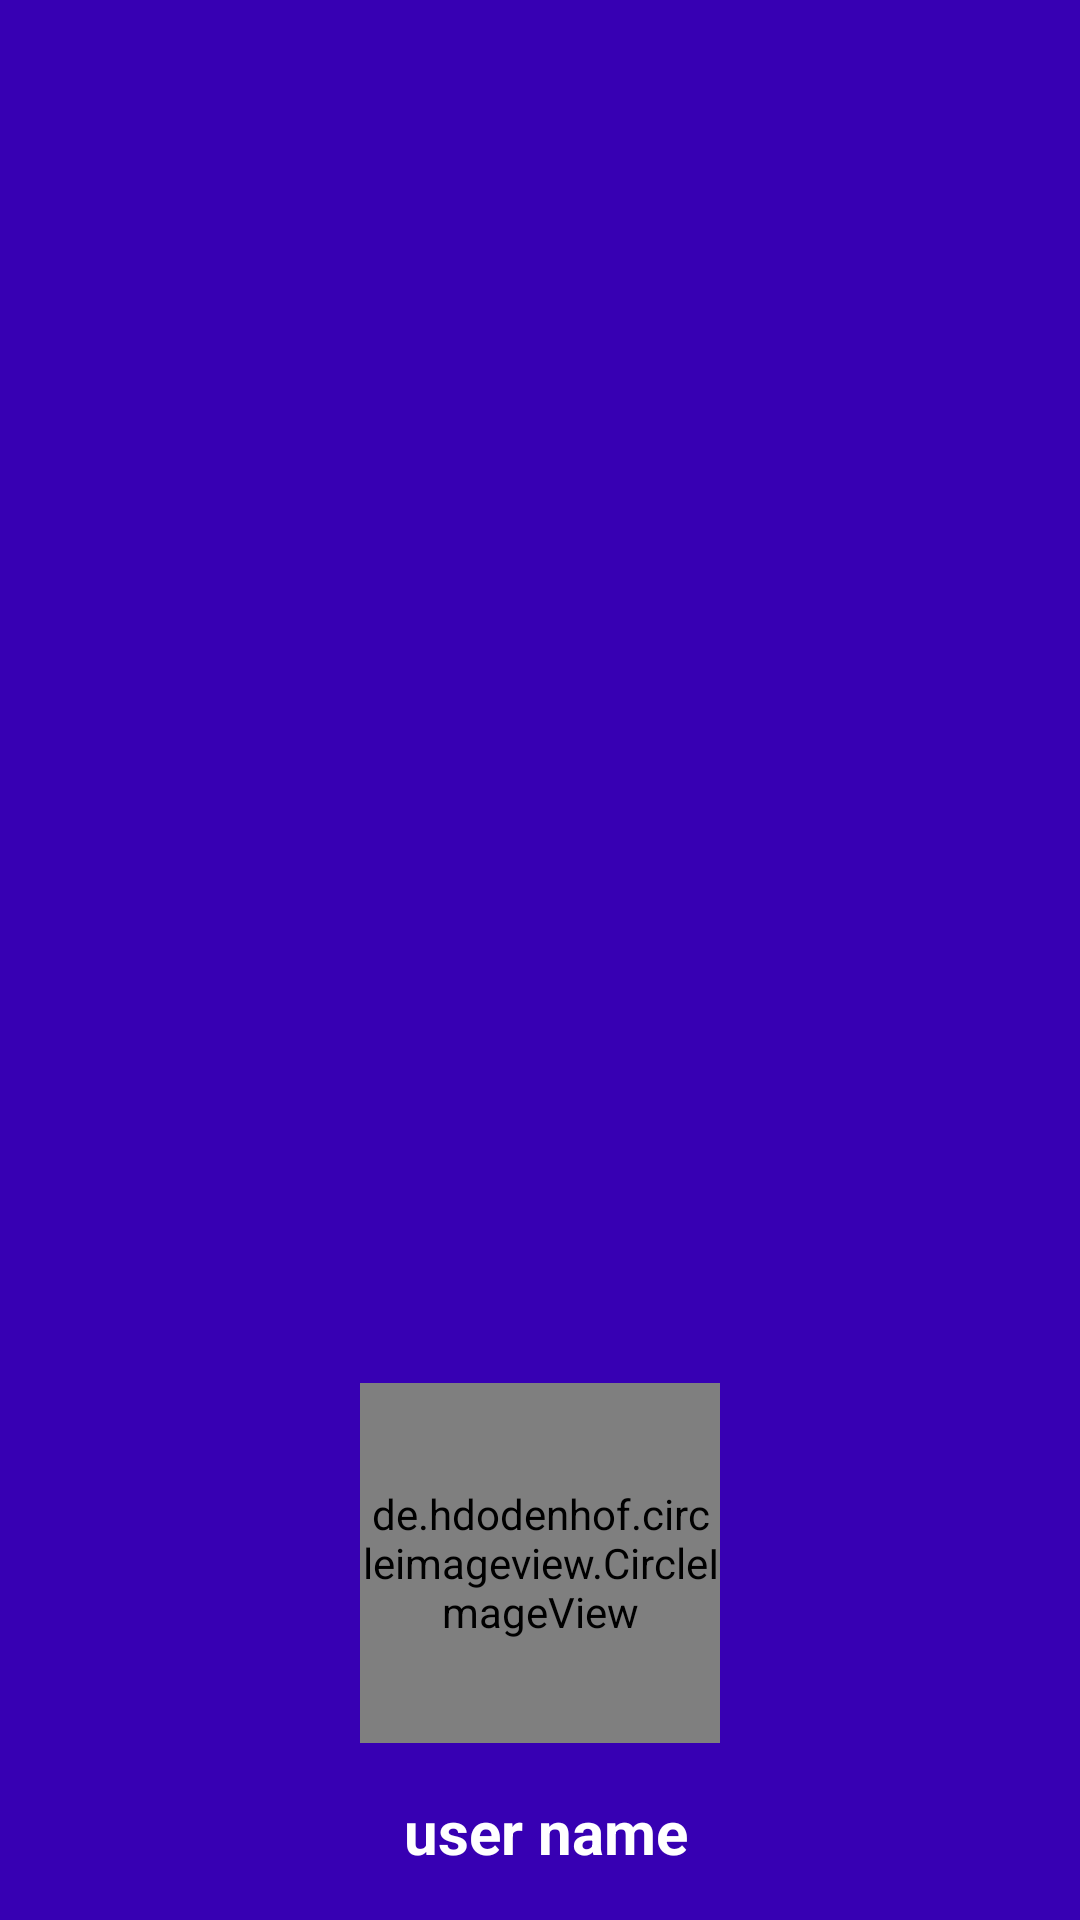

Android layout source for this screen:
<!-- AndroidManifest.xml: application theme AppTheme -->
<!-- res/layout/nav_header_home.xml -->
<?xml version="1.0" encoding="utf-8"?>
<LinearLayout xmlns:android="http://schemas.android.com/apk/res/android"
    xmlns:app="http://schemas.android.com/apk/res-auto"
    android:layout_width="match_parent"
    android:layout_height="@dimen/nav_header_height"
    android:background="@color/colorPrimaryDark"
    android:gravity="bottom"
    android:orientation="vertical"
    android:paddingBottom="@dimen/activity_vertical_margin"
    android:paddingLeft="@dimen/activity_horizontal_margin"
    android:paddingRight="@dimen/activity_horizontal_margin"
    android:paddingTop="@dimen/activity_vertical_margin"
    android:theme="@style/ThemeOverlay.AppCompat.Dark">


    <de.hdodenhof.circleimageview.CircleImageView xmlns:app="http://schemas.android.com/apk/res-auto"
        android:id="@+id/user_profile_image"
        android:layout_width="120dp"
        android:layout_height="120dp"
        android:layout_gravity="center"
        android:src="@drawable/profile"
        app:civ_border_color="@android:color/black"
        app:civ_border_width="2dp" />


    <TextView
        android:id="@+id/user_profile_name"
        android:layout_width="match_parent"
        android:layout_height="wrap_content"
        android:layout_marginLeft="4dp"
        android:gravity="center"
        android:paddingTop="@dimen/nav_header_vertical_spacing"
        android:text="user name"
        android:textAppearance="@style/TextAppearance.AppCompat.Body1"
        android:textSize="20sp"
        android:textStyle="bold" />


</LinearLayout>
<!-- resources referenced by this layout -->
<resources>
  <dimen name="activity_horizontal_margin">16dp</dimen>
  <dimen name="activity_vertical_margin">16dp</dimen>
  <dimen name="nav_header_height">190dp</dimen>
  <dimen name="nav_header_vertical_spacing">16dp</dimen>
  <style name="AppTheme" parent="Base.Theme.AppCompat.Light.DarkActionBar">
  
          
          <item name="colorPrimary">@color/colorPrimary</item>
          <item name="colorPrimaryDark">@color/colorPrimaryDark</item>
          <item name="colorAccent">@color/colorAccent</item>
          <item name="windowActionBar">false</item>
          <item name="windowNoTitle">true</item>
      </style>
  <!-- not gathered from this repository: default colours our renderer supplied (Android Studio template values) -->
  <color name="colorPrimary">#FF6200EE</color>
  <color name="colorPrimaryDark">#FF3700B3</color>
  <color name="colorAccent">#FF03DAC5</color>
</resources>
